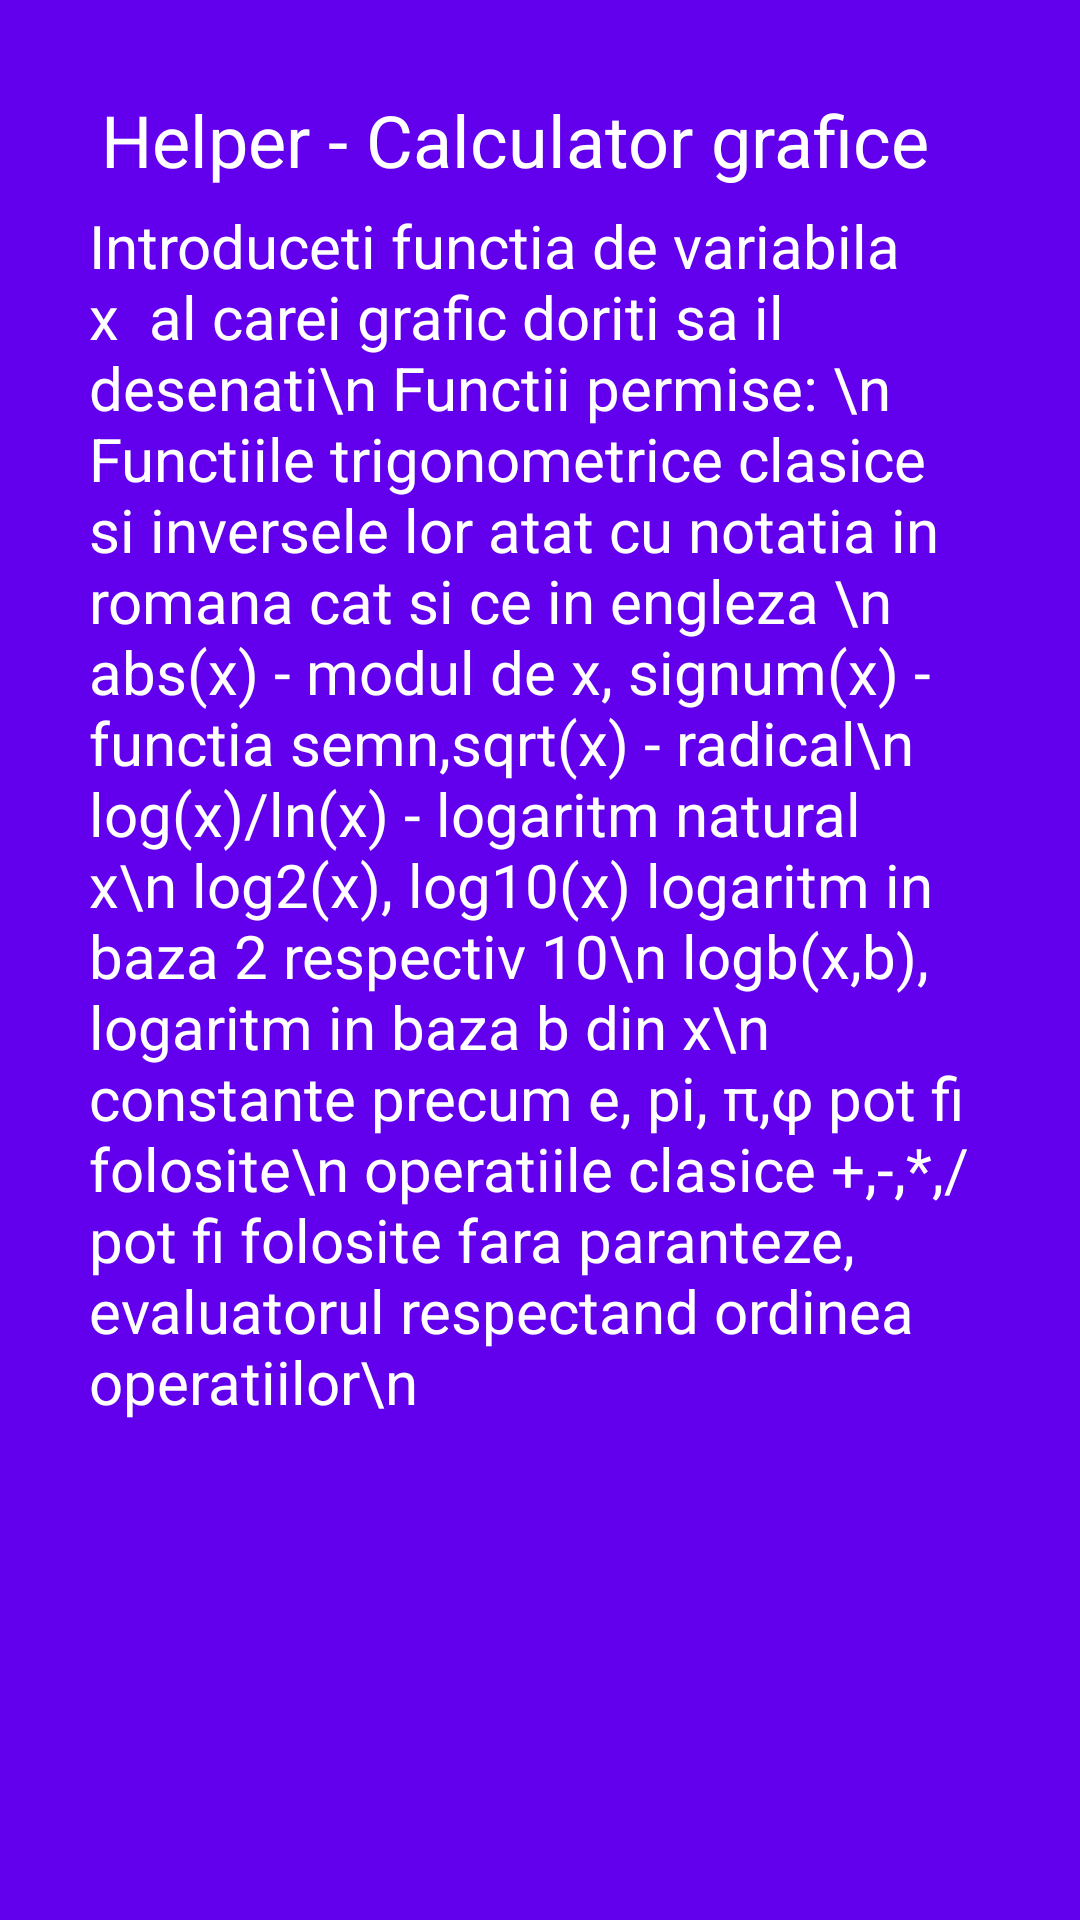

Here is an Android app screen rendered from its layout file. Give the layout XML and the strings, colors and styles it references.
<!-- AndroidManifest.xml: application theme Theme.Math_Grapher_Homepage -->
<!-- res/layout/activity_hgraph.xml -->
<?xml version="1.0" encoding="utf-8"?>
<androidx.constraintlayout.widget.ConstraintLayout xmlns:android="http://schemas.android.com/apk/res/android"
    xmlns:app="http://schemas.android.com/apk/res-auto"
    xmlns:tools="http://schemas.android.com/tools"
    android:layout_width="match_parent"
    android:layout_height="match_parent"
    android:background="@color/purple_500">

    <TextView
        android:id="@+id/textView3"
        android:layout_width="292dp"
        android:layout_height="33dp"
        android:text="Helper - Calculator grafice"
        android:textColor="#FFFFFF"
        android:textSize="24sp"
        app:layout_constraintBottom_toBottomOf="parent"
        app:layout_constraintEnd_toEndOf="parent"
        app:layout_constraintHorizontal_bias="0.495"
        app:layout_constraintStart_toStartOf="parent"
        app:layout_constraintTop_toTopOf="parent"
        app:layout_constraintVertical_bias="0.05" />

    <TextView
        android:id="@+id/textView7"
        android:layout_width="300dp"
        android:layout_height="594dp"
        android:layout_marginTop="5dp"
        android:text="Introduceti functia de variabila x  al carei grafic doriti sa il desenati\n
Functii permise: \n   Functiile trigonometrice clasice si inversele lor atat cu notatia in romana cat si ce in engleza \n
abs(x) - modul de x, signum(x) - functia semn,sqrt(x) - radical\n
log(x)/ln(x) - logaritm natural x\n
log2(x), log10(x) logaritm in baza 2 respectiv 10\n
logb(x,b), logaritm in baza b din x\n
constante precum e, pi, π,φ pot fi folosite\n
operatiile clasice +,-,*,/ pot fi folosite fara paranteze, evaluatorul respectand ordinea operatiilor\n
 "
        android:textColor="#FFFFFF"
        android:textSize="20sp"
        app:layout_constraintBottom_toBottomOf="parent"
        app:layout_constraintEnd_toEndOf="parent"
        app:layout_constraintHorizontal_bias="0.495"
        app:layout_constraintStart_toStartOf="parent"
        app:layout_constraintTop_toBottomOf="@+id/textView3"
        app:layout_constraintVertical_bias="0.0" />


</androidx.constraintlayout.widget.ConstraintLayout>
<!-- resources referenced by this layout -->
<resources>
  <style name="Theme.Math_Grapher_Homepage" parent="Theme.MaterialComponents.DayNight.DarkActionBar">
          
          <item name="colorPrimary">@color/purple_500</item>
          <item name="colorPrimaryVariant">@color/purple_700</item>
          <item name="colorOnPrimary">@color/white</item>
          
          <item name="colorSecondary">@color/teal_200</item>
          <item name="colorSecondaryVariant">@color/teal_700</item>
          <item name="colorOnSecondary">@color/black</item>
          
          <item name="android:statusBarColor" tools:targetApi="l">?attr/colorPrimaryVariant</item>
          
      </style>
  <!-- not gathered from this repository: default colours our renderer supplied (Android Studio template values) -->
  <color name="purple_500">#FF6200EE</color>
  <color name="purple_700">#FF3700B3</color>
  <color name="teal_200">#FF03DAC5</color>
  <color name="teal_700">#FF018786</color>
  <color name="black">#FF000000</color>
  <color name="white">#FFFFFFFF</color>
</resources>
